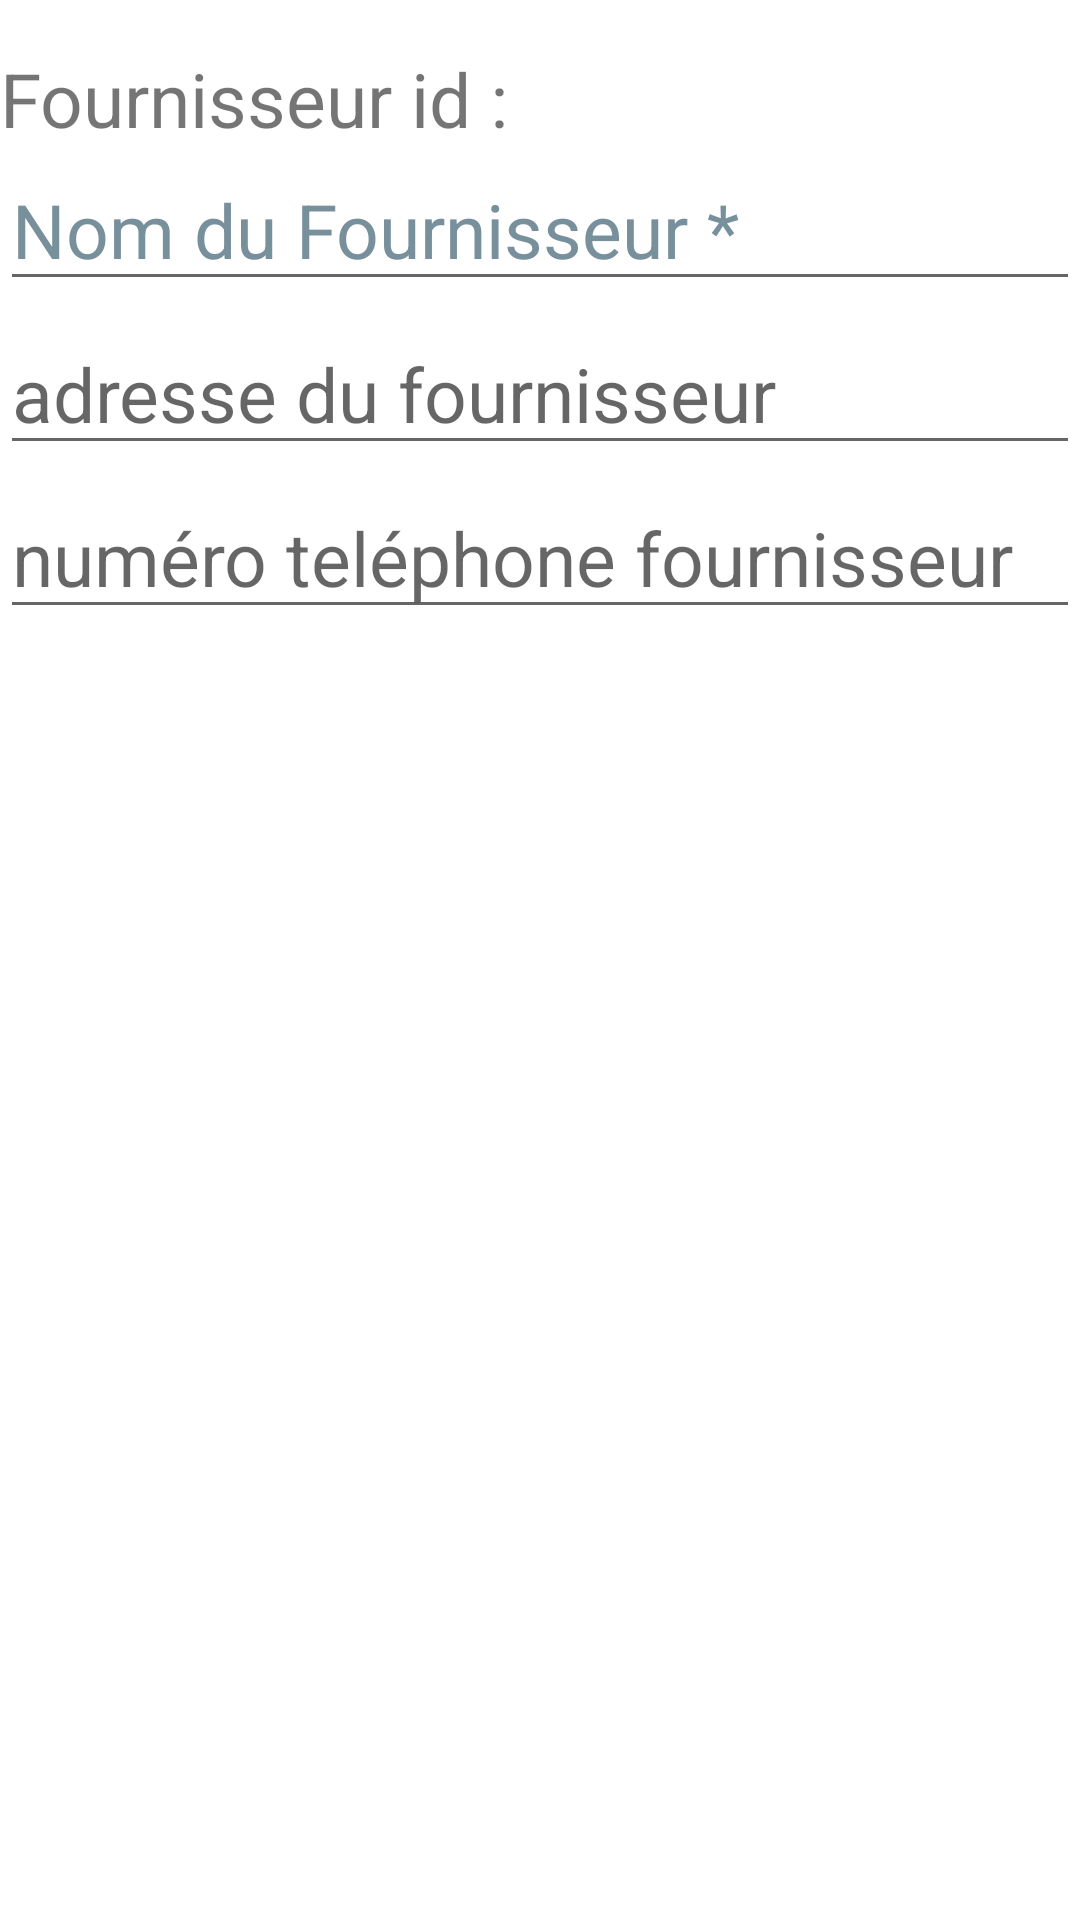

Write the Android layout XML for this screen, with the resource values it uses.
<!-- AndroidManifest.xml: application theme Theme.PfeAct -->
<!-- res/layout/activity_edit_fournisseur.xml -->
<?xml version="1.0" encoding="utf-8"?>
<androidx.constraintlayout.widget.ConstraintLayout xmlns:android="http://schemas.android.com/apk/res/android"
    xmlns:app="http://schemas.android.com/apk/res-auto"
    xmlns:tools="http://schemas.android.com/tools"
    android:layout_width="match_parent"
    android:layout_height="match_parent"
    tools:context=".EditFournisseurActivity">

    <EditText
        android:id="@+id/idNomFournisseurEditTV"
        android:layout_width="match_parent"
        android:layout_height="wrap_content"
        android:ems="10"
        android:hint="Nom du Fournisseur *"
        android:inputType="textPersonName"
        android:textColorHint="#78909C"
        android:textSize="25dp"
        app:layout_constraintEnd_toEndOf="parent"
        app:layout_constraintHorizontal_bias="0.0"
        app:layout_constraintStart_toStartOf="parent"
        app:layout_constraintTop_toBottomOf="@+id/textView4"
        android:autofillHints="" />

    <EditText
        android:id="@+id/idPhoneFournisseurEditTV"
        android:layout_width="match_parent"
        android:layout_height="wrap_content"
        android:layout_marginTop="4dp"
        android:ems="10"
        android:hint="numéro teléphone fournisseur "
        android:inputType="phone"
        android:textSize="25dp"
        app:layout_constraintEnd_toEndOf="parent"
        app:layout_constraintHorizontal_bias="0.0"
        app:layout_constraintStart_toStartOf="parent"
        app:layout_constraintTop_toBottomOf="@+id/idAdresseFournisseurEditTV" />

    <EditText
        android:id="@+id/idAdresseFournisseurEditTV"
        android:layout_width="match_parent"
        android:layout_height="wrap_content"
        android:layout_marginTop="4dp"
        android:ems="10"
        android:hint="adresse du fournisseur"
        android:inputType="textPersonName"
        android:textSize="25dp"
        app:layout_constraintEnd_toEndOf="parent"
        app:layout_constraintHorizontal_bias="0.0"
        app:layout_constraintStart_toStartOf="parent"
        app:layout_constraintTop_toBottomOf="@+id/idNomFournisseurEditTV" />

    <TextView
        android:id="@+id/textView4"
        android:layout_width="wrap_content"
        android:layout_height="wrap_content"
        android:layout_marginTop="16dp"
        android:text="Fournisseur id :"
        android:textSize="25dp"
        app:layout_constraintStart_toStartOf="parent"
        app:layout_constraintTop_toTopOf="parent" />

    <TextView
        android:id="@+id/idFournisseurEditId"
        android:layout_width="0dp"
        android:layout_height="wrap_content"
        android:layout_marginTop="16dp"
        android:gravity="center"
        android:textSize="25dp"
        android:textStyle="bold"
        app:layout_constraintEnd_toEndOf="parent"
        app:layout_constraintHorizontal_bias="0.0"
        app:layout_constraintStart_toEndOf="@+id/textView4"
        app:layout_constraintTop_toTopOf="parent" />


</androidx.constraintlayout.widget.ConstraintLayout>
<!-- resources referenced by this layout -->
<resources>
  <style name="Theme.PfeAct" parent="Theme.MaterialComponents.DayNight.DarkActionBar">
          
          <item name="colorPrimary">@color/purple_500</item>
          <item name="colorPrimaryVariant">@color/purple_700</item>
          <item name="colorOnPrimary">@color/black</item>
          
          <item name="colorSecondary">@color/teal_200</item>
          <item name="colorSecondaryVariant">@color/teal_700</item>
          <item name="colorOnSecondary">@color/black</item>
          
  
          
      </style>
  <color name="purple_500">#FF6200EE</color>
  <color name="purple_700">#FF3700B3</color>
  <color name="black">#FF000000</color>
  <color name="teal_200">#FF03DAC5</color>
  <color name="teal_700">#FF018786</color>
</resources>
